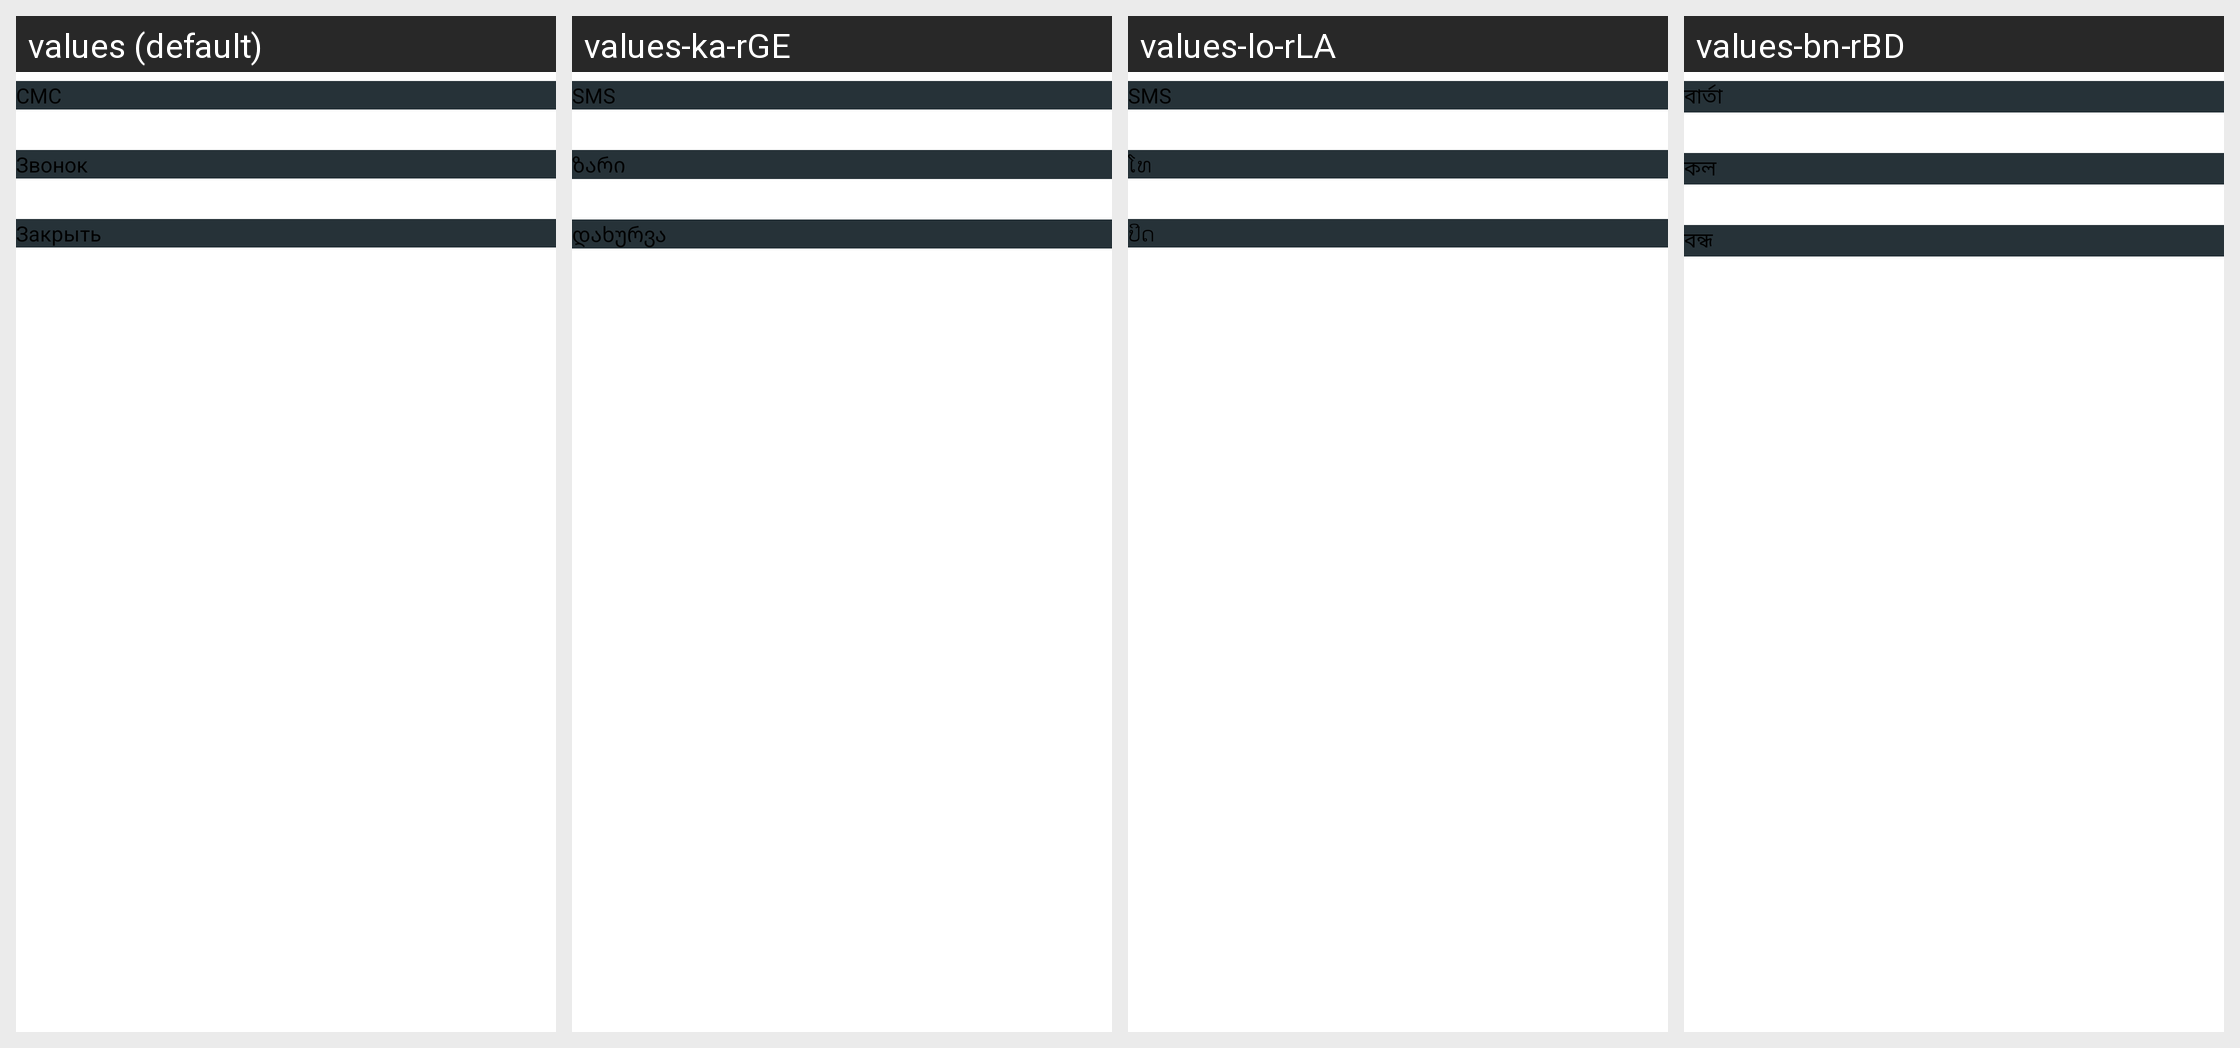

Strings drawn on this Android screen and how each of the app's shown locales translates them:
Android screen res/layout/dialog_remind_password_methods.xml rendered under 4 locales, left to right: values (default), values-ka-rGE, values-lo-rLA, values-bn-rBD. Device: Nexus 5 (rendered at 1080×1920; each locale shown at half size, 540×960, under a caption strip naming it); theme AppTheme.
Other locales in the repository, not shown: values-af, values-am, values-am-rET, values-ar, values-ar-rSA, values-as, values-az, values-az-rAZ, values-be, values-bg, values-bg-rBG, values-bn, values-bs, values-ca, values-cs, values-da, values-de, values-de-rCH, values-el, values-en-rAU, values-en-rCA, values-en-rGB, values-en-rUS, values-en-rXC, values-es, values-es-rES, values-es-rUS, values-et, values-eu, values-fa, values-fa-rIR, values-fi, values-fil-rPH, values-fr, values-fr-rCA, values-fr-rFR, values-gl, values-gu, values-he, values-hi, values-hi-rIN, values-hr, values-hr-rHR, values-hu, values-hy, values-hy-rAM, values-in, values-in-rID, values-is, values-it, values-it-rIT, values-iw, values-ja, values-ka, values-kk, values-kk-rKZ, values-km, values-km-rKH, values-kn, values-ko, values-ky, values-lo, values-lt, values-lv, values-lv-rLV, values-mk, values-ml, values-mn, values-mr, values-ms, values-ms-rMY, values-my, values-my-rMM, values-nb, values-ne, values-nl, values-or, values-pa, values-pl, values-pt, values-pt-rBR, values-pt-rPT, values-ro, values-ru, values-si, values-sk, values-sl, values-sq, values-sr, values-sv, values-sw, values-sw-rTZ, values-ta, values-ta-rIN, values-te, values-te-rIN, values-tg-rTJ, values-th, values-th-rTH, values-tl, values-tr, values-tr-rTR, values-uk, values-uk-rUA, values-ur, values-uz, values-uz-rUZ, values-vi, values-vi-rVN, values-zh-rCN, values-zh-rHK, values-zh-rTW, values-zu.
Strings drawn on this screen, with the default value and each locale's value (text and hints the layout hard-codes, and strings that could not be matched under every locale, appear in the picture but are not listed):

SMS
  values: СМС
  values-ka-rGE: SMS
  values-lo-rLA: SMS
  values-bn-rBD: বার্তা

Call
  values: Звонок
  values-ka-rGE: ზარი
  values-lo-rLA: ໂທ
  values-bn-rBD: কল

Close
  values: Закрыть
  values-ka-rGE: დახურვა
  values-lo-rLA: ປິດ
  values-bn-rBD: বন্ধ
